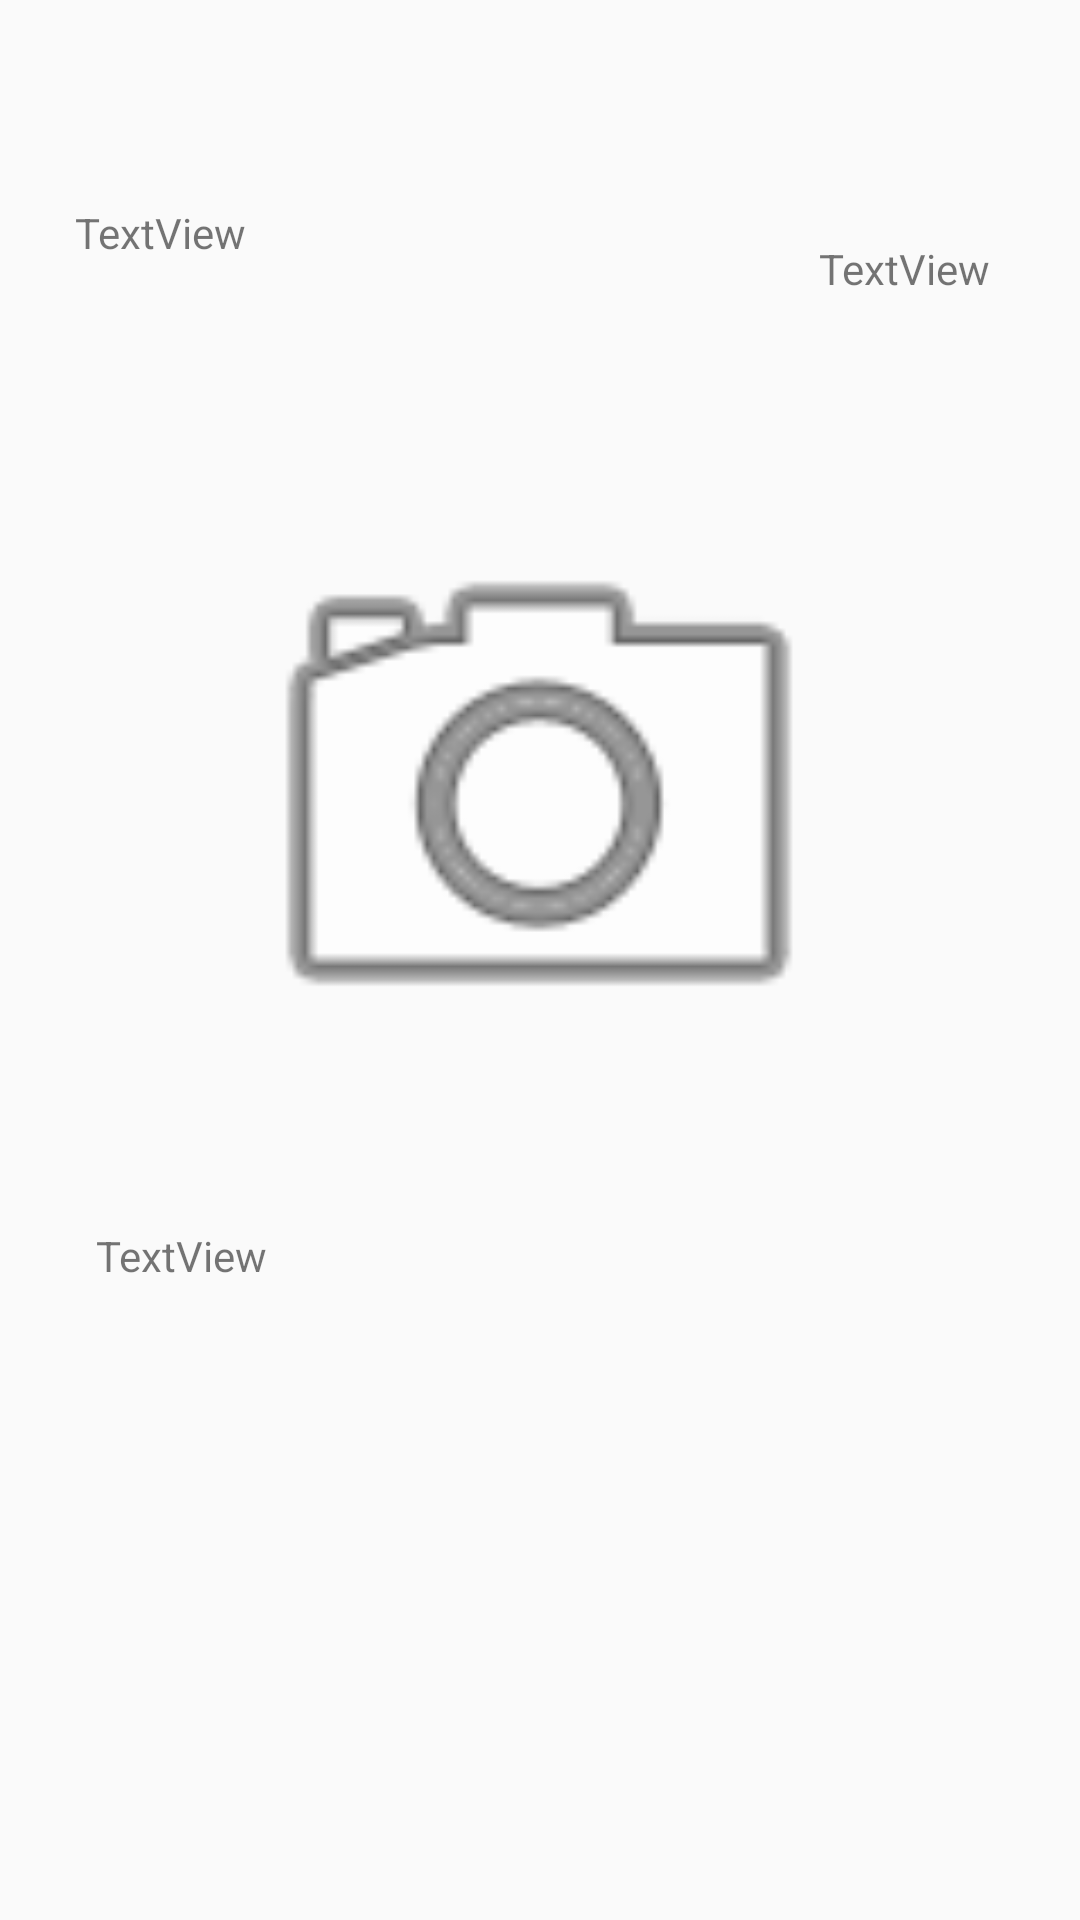

Here is an Android app screen rendered from its layout file. Give the layout XML and the strings, colors and styles it references.
<!-- AndroidManifest.xml: application theme AppTheme -->
<!-- res/layout/activity_view_memory.xml -->
<?xml version="1.0" encoding="utf-8"?>
<androidx.constraintlayout.widget.ConstraintLayout
    xmlns:android="http://schemas.android.com/apk/res/android"
    xmlns:app="http://schemas.android.com/apk/res-auto"
    xmlns:tools="http://schemas.android.com/tools"
    android:layout_width="match_parent"
    android:layout_height="match_parent">

    <ImageView
        android:id="@+id/pic_memory"
        android:layout_width="346dp"
        android:layout_height="217dp"
        android:layout_marginStart="36dp"
        android:layout_marginTop="40dp"
        android:layout_marginEnd="37dp"
        app:layout_constraintEnd_toEndOf="parent"
        app:layout_constraintStart_toStartOf="parent"
        app:layout_constraintTop_toBottomOf="@+id/add_title"
        app:srcCompat="@android:drawable/ic_menu_camera" />

    <TextView
        android:id="@+id/add_title"
        android:layout_width="174dp"
        android:layout_height="48dp"
        android:layout_marginTop="68dp"
        android:text="TextView"
        app:layout_constraintEnd_toEndOf="parent"
        app:layout_constraintHorizontal_bias="0.135"
        app:layout_constraintStart_toStartOf="parent"
        app:layout_constraintTop_toTopOf="parent" />

    <TextView
        android:id="@+id/tv_description"
        android:layout_width="358dp"
        android:layout_height="188dp"
        android:layout_marginStart="32dp"
        android:layout_marginTop="36dp"
        android:layout_marginEnd="21dp"
        android:text="TextView"
        app:layout_constraintEnd_toEndOf="parent"
        app:layout_constraintHorizontal_bias="0.0"
        app:layout_constraintStart_toStartOf="parent"
        app:layout_constraintTop_toBottomOf="@+id/pic_memory" />

    <TextView
        android:id="@+id/tv_date"
        android:layout_width="59dp"
        android:layout_height="19dp"
        android:layout_marginTop="80dp"
        android:text="TextView"
        app:layout_constraintBottom_toTopOf="@+id/pic_memory"
        app:layout_constraintEnd_toEndOf="parent"
        app:layout_constraintHorizontal_bias="0.726"
        app:layout_constraintStart_toEndOf="@+id/add_title"
        app:layout_constraintTop_toTopOf="parent"
        app:layout_constraintVertical_bias="0.0" />

    <androidx.appcompat.widget.Toolbar
        android:id="@+id/toolbar3"
        android:layout_width="0dp"
        android:layout_height="56dp"
        android:layout_marginBottom="6dp"
        android:background="?attr/colorPrimary"
        android:minHeight="?attr/actionBarSize"
        android:theme="?attr/actionBarTheme"
        app:layout_constraintBottom_toTopOf="@+id/add_title"
        app:layout_constraintEnd_toEndOf="parent"
        app:layout_constraintHorizontal_bias="0.0"
        app:layout_constraintStart_toStartOf="parent"
        app:layout_constraintTop_toTopOf="parent"
        app:layout_constraintVertical_bias="0.0" />
</androidx.constraintlayout.widget.ConstraintLayout>
<!-- resources referenced by this layout -->
<resources>
  <style name="AppTheme" parent="Theme.AppCompat.Light.NoActionBar">
          
          <item name="titleTextColor">#CD0E0E0E</item>
          <item name="colorPrimary">@color/splashscreen_background</item>
          <item name="colorPrimaryDark">@color/ic_launcher_background</item>
          <item name="colorAccent">@color/ic_launcher_background</item>
      </style>
</resources>
